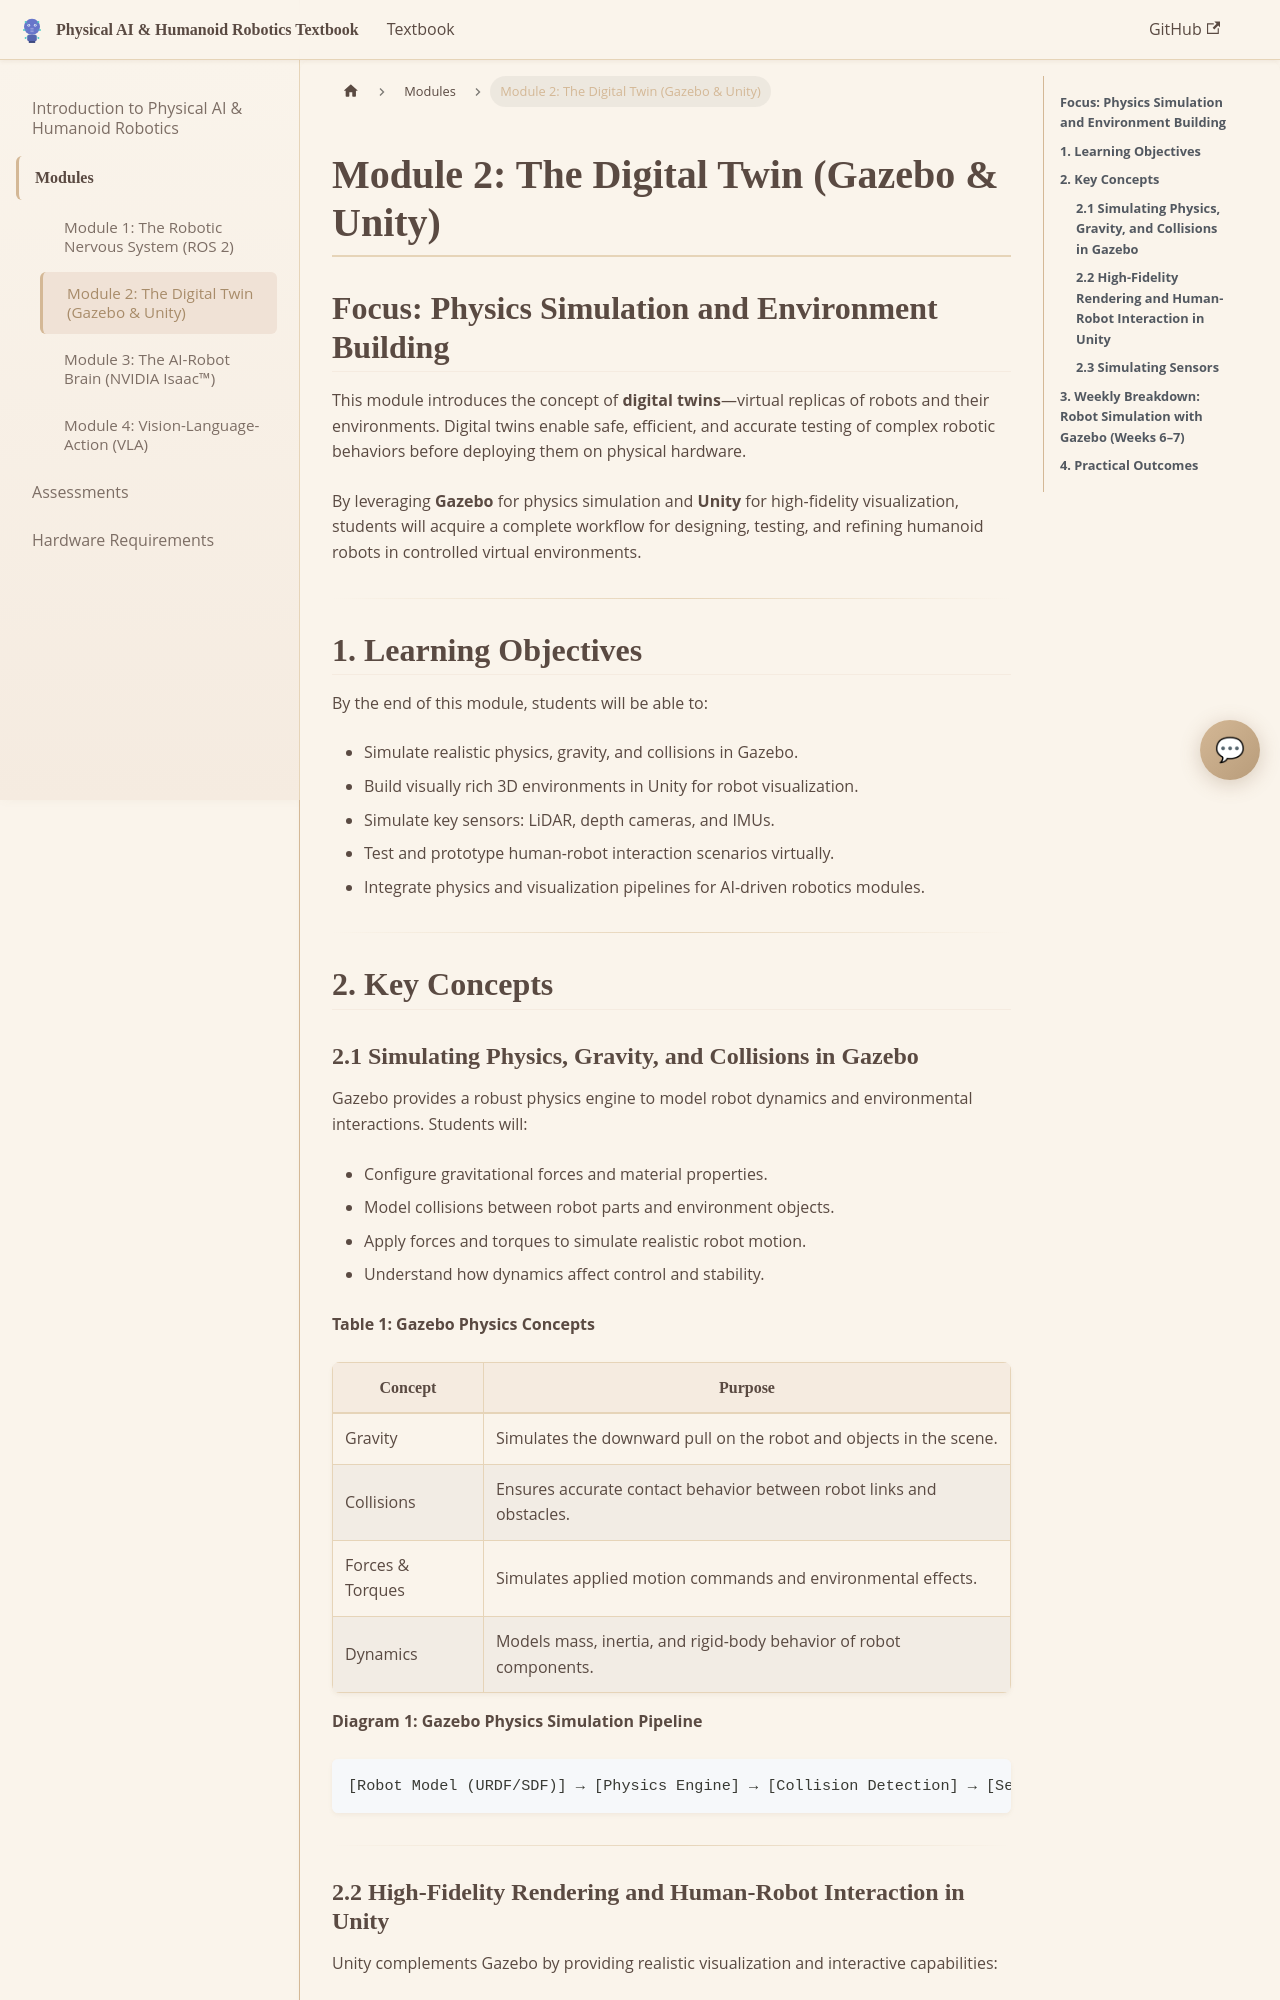

repository: KhizraImran/giaic-hackathon · page: docs/module2_digital_twin/index.html · generator: docusaurus

# Module 2: The Digital Twin (Gazebo & Unity)

## **Focus: Physics Simulation and Environment Building**

This module introduces the concept of **digital twins**—virtual replicas of robots and their environments. Digital twins enable safe, efficient, and accurate testing of complex robotic behaviors before deploying them on physical hardware.

By leveraging **Gazebo** for physics simulation and **Unity** for high-fidelity visualization, students will acquire a complete workflow for designing, testing, and refining humanoid robots in controlled virtual environments.

---

## **1. Learning Objectives**

By the end of this module, students will be able to:

* Simulate realistic physics, gravity, and collisions in Gazebo.
* Build visually rich 3D environments in Unity for robot visualization.
* Simulate key sensors: LiDAR, depth cameras, and IMUs.
* Test and prototype human-robot interaction scenarios virtually.
* Integrate physics and visualization pipelines for AI-driven robotics modules.

---

## **2. Key Concepts**
